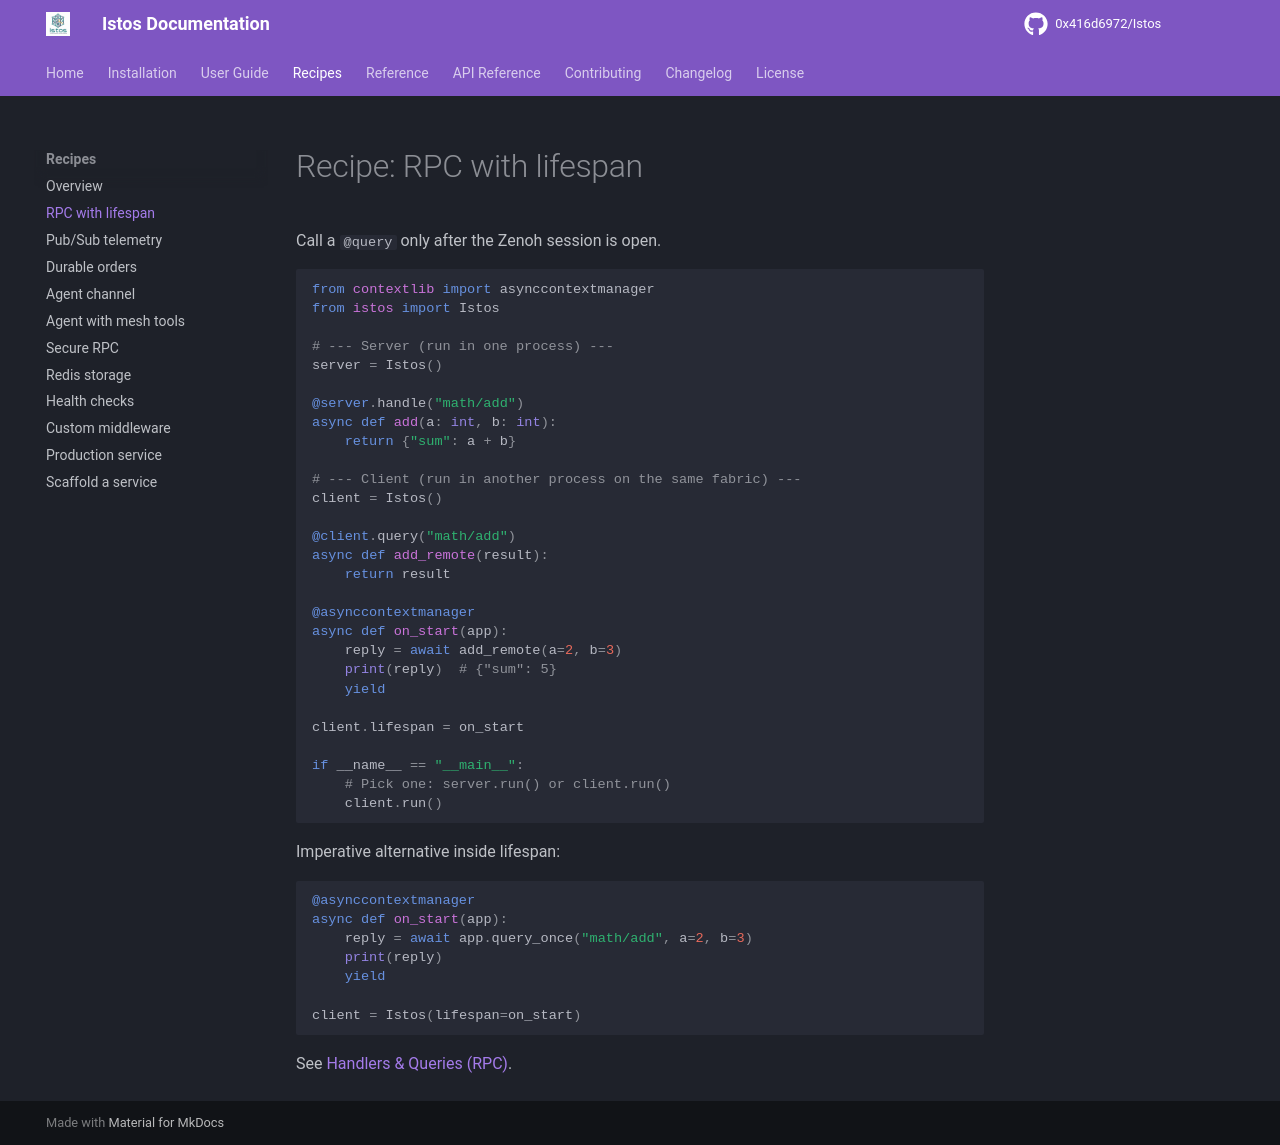

repository: 0x416d6972/Istos · page: recipes/rpc-lifespan/index.html · generator: mkdocs

# Recipe: RPC with lifespan

Call a `@query` only after the Zenoh session is open.

```python
from contextlib import asynccontextmanager
from istos import Istos

# --- Server (run in one process) ---
server = Istos()

@server.handle("math/add")
async def add(a: int, b: int):
    return {"sum": a + b}

# --- Client (run in another process on the same fabric) ---
client = Istos()

@client.query("math/add")
async def add_remote(result):
    return result

@asynccontextmanager
async def on_start(app):
    reply = await add_remote(a=2, b=3)
    print(reply)  # {"sum": 5}
    yield

client.lifespan = on_start

if __name__ == "__main__":
    # Pick one: server.run() or client.run()
    client.run()
```

Imperative alternative inside lifespan:

```python
@asynccontextmanager
async def on_start(app):
    reply = await app.query_once("math/add", a=2, b=3)
    print(reply)
    yield

client = Istos(lifespan=on_start)
```

See [Handlers & Queries (RPC)](../user-guide/rpc.md).
